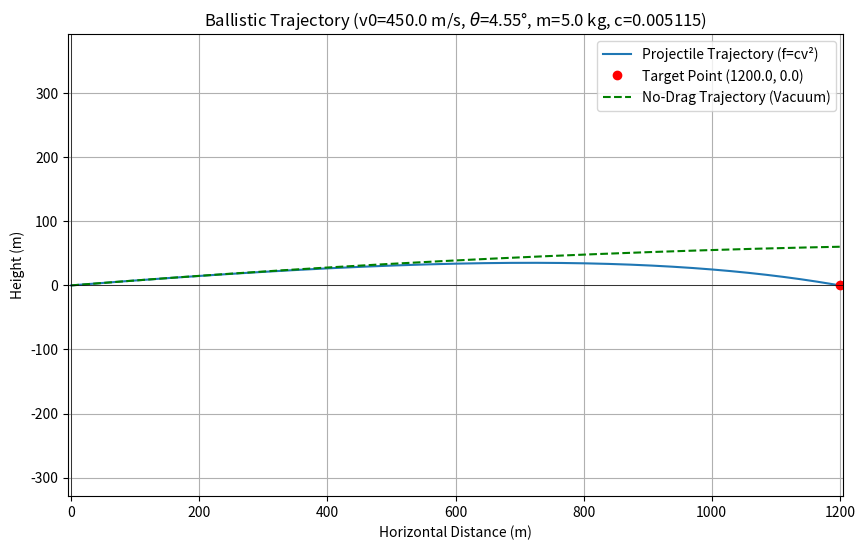
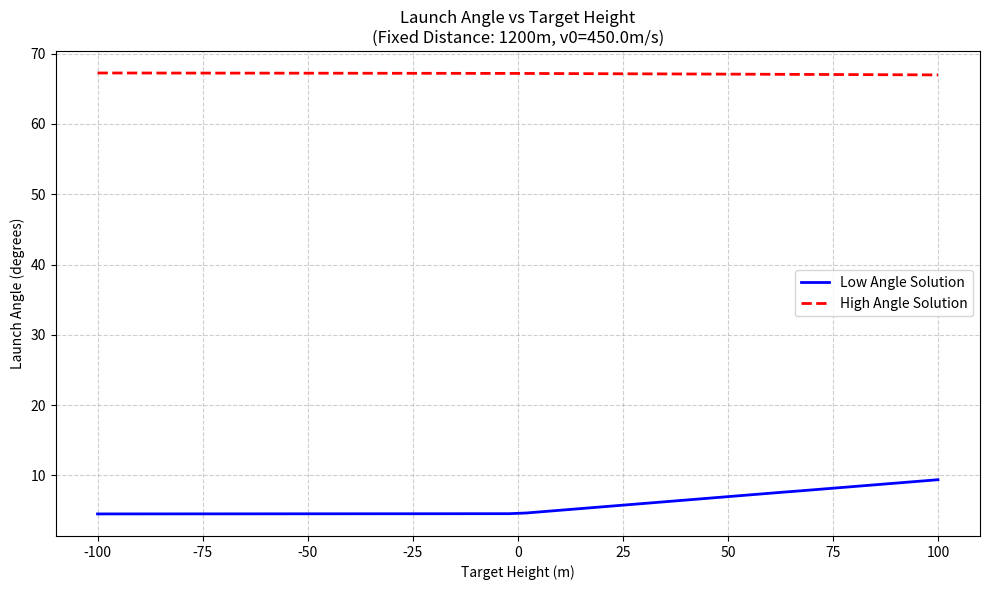
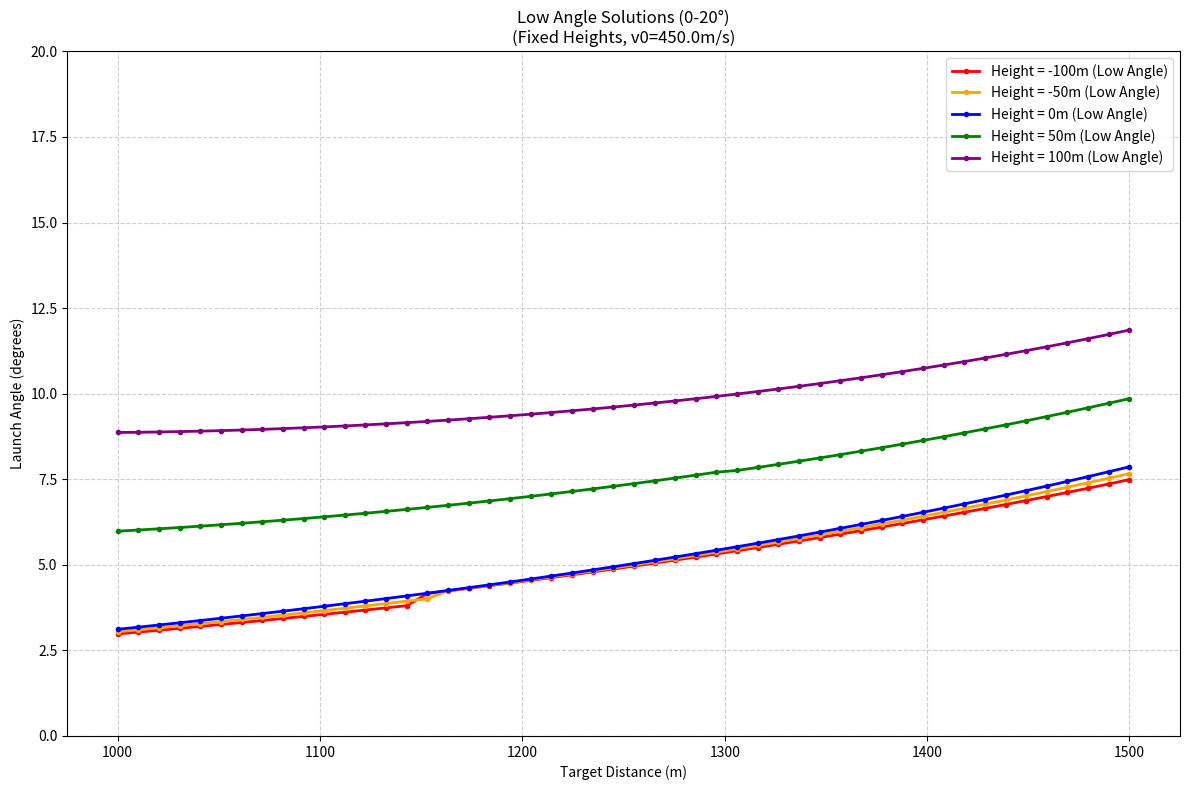
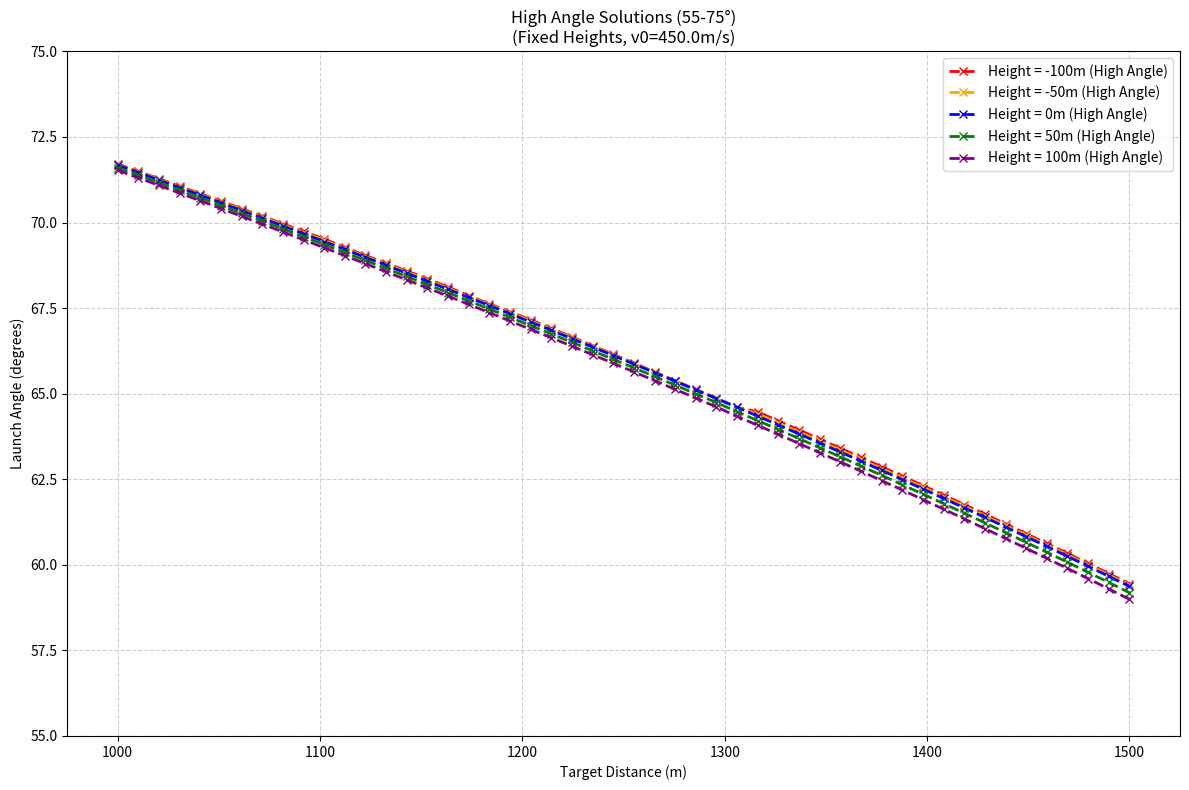

Write the Python code that produced these figures, in order. (Note: this script raises an exception after producing the figures.)
import numpy as np
from scipy.integrate import solve_ivp
from scipy.optimize import root_scalar
from scipy.interpolate import interp1d
import matplotlib.pyplot as plt
import pandas as pd
from tqdm import tqdm

# --- 1. Physical Model (Differential Equations) ---

def model(t, state, m, c, g):
    """
    Defines the system of differential equations for projectile motion (f=cv^2 model).
    'state' is a list [x, y, vx, vy]
    """
    x, y, vx, vy = state
    v = (vx**2 + vy**2)**0.5
    
    # Avoid division by zero if v=0
    if v < 1e-9:
        return [0, 0, 0, -g]
        
    ax = -(c / m) * v * vx
    ay = -g - (c / m) * v * vy
    return [vx, vy, ax, ay]

# --- 2. "Forward" Simulator (Given angle, calculate trajectory) ---

def get_y_at_x_target(theta_rad, v0, m, c, g, x_target):
    """
    Given a launch angle, simulate the trajectory and return the height y
    at horizontal distance x_target.
    """
    
    # 1. Set initial conditions
    if np.cos(theta_rad) < 1e-9: # Handle near-vertical launch
        return -1e9
        
    v0x = v0 * np.cos(theta_rad)
    v0y = v0 * np.sin(theta_rad)
    initial_state = [0, 0, v0x, v0y]
    
    # 2. Set simulation stop event (when y hits 0)
    def hit_ground(t, state, m, c, g):
        return state[1] # Track the y-coordinate
    
    hit_ground.terminal = True  # Stop simulation on this event
    hit_ground.direction = -1   # Trigger only when y is decreasing
    
    # 3. Estimate a safe maximum simulation time
    # ### MODIFICATION ###
    # Old method failed at high angles (v0x ~ 0)
    # t_max_guess = max(5.0, (x_target / v0x) * 2.5) 
    
    # New method: based on vertical flight time
    # This is a robust upper limit, independent of angle
    # (2 * v0 / g) is the vacuum flight time for 90-deg launch
    t_vacuum_max_flight = (2.0 * v0 / g) * 1.5 # 1.5x safety factor
    t_max_guess = max(30.0, t_vacuum_max_flight) # Ensure at least 30s
    # ### END MODIFICATION ###
    
    
    # 4. Run ODE solver
    sol = solve_ivp(
        model,
        [0, t_max_guess],
        initial_state,
        args=(m, c, g),
        events=hit_ground,
        dense_output=True # Allows interpolation
    )
    
    # 5. Extract trajectory
    x_trajectory = sol.y[0]
    y_trajectory = sol.y[1]
    
    if len(x_trajectory) < 2:
        return -1e9 # Simulation failed

    # 6. Check if x_target was reached before hitting ground
    if x_trajectory[-1] < x_target:
        # Hit ground before x_target (extrapolate)
        x1, y1 = x_trajectory[-2], x_trajectory[-2]
        x2, y2 = x_trajectory[-1], y_trajectory[-1]
        
        # Avoid division by zero (if points are too close)
        if (x2 - x1) < 1e-9:
            return y2
            
        slope = (y2 - y1) / (x2 - x1)
        y_at_x = y2 + slope * (x_target - x2)
        return y_at_x
        
    else:
        # Flew past x_target (interpolate)
        f_interp = interp1d(x_trajectory, y_trajectory, kind='cubic')
        y_at_x = f_interp(x_target)
        return float(y_at_x)

# --- 3. "Inverse" Solver (Root Finder) ---

def find_launch_angle(x_target, y_target, v0, m, c, g=9.81, plot_solution=False, verbose=True, search_bracket=None):
    """
    Find the launch angle theta that hits (x_target, y_target).
    """
    
    if verbose:
        print("--- Starting Solution Process ---")
        print(f"Target: X={x_target} m, Y={y_target} m")
        print(f"Parameters: v0={v0} m/s, m={m} kg, c={c:.6f}")
    
    def objective_func(theta_deg):
        theta_rad = np.radians(theta_deg)
        y_at_x = get_y_at_x_target(theta_rad, v0, m, c, g, x_target)
        
        # Check if a valid float was returned
        if not np.isfinite(y_at_x):
            # If simulation failed (e.g., returns inf or nan)
            # Force the solver away from this region
            if verbose:
                 print(f"  [Test] Angle: {theta_deg:.3f}°, FAILED (non-finite result)")
            # Return a large error to push the solver away, sign depends on target
            return 1e10 if y_target < 0 else -1e10 
            
        error = y_at_x - y_target
        
        if verbose:
            print(f"  [Test] Angle: {theta_deg:.3f}°, Impact height: {y_at_x:.2f} m, Error: {error:.2f} m")
        return error

    solution_angle = None
    
    if search_bracket is not None:
        try:
            sol = root_scalar(objective_func, bracket=search_bracket, method='brentq')
            if sol.converged:
                solution_angle = sol.root
        except ValueError:
            pass # No root found in this bracket
    else:
        try: # Try low-angle solution first
            bracket_low = [0.1, 45.0]
            sol = root_scalar(objective_func, bracket=bracket_low, method='brentq')
            if sol.converged:
                solution_angle = sol.root
                if verbose: print(f"\n✅ Found low-angle solution!")
        except ValueError:
            pass

        if solution_angle is None: # If low-angle fails, try high-angle
            try:
                bracket_high = [45.0, 89.9]
                sol = root_scalar(objective_func, bracket=bracket_high, method='brentq')
                if sol.converged:
                    solution_angle = sol.root
                    if verbose: print(f"\n✅ Found high-angle solution!")
            except ValueError:
                pass
            
    if solution_angle is not None:
        if verbose:
            print(f"--- Solution Successful ---")
            print(f"Required launch angle: {solution_angle:.4f} degrees")
        if plot_solution:
            plot_trajectory(solution_angle, v0, m, c, g, x_target, y_target)
        return solution_angle
    else:
        if verbose:
            print(f"--- Solution Failed ---")
            print("❌ Error: Could not find solution. Target may be beyond maximum range.")
        return None

# --- 4. Plotting Function ---
def plot_trajectory(theta_deg, v0, m, c, g, xt, yt):
    """
    Plot the final projectile trajectory.
    """
    print("... Generating trajectory plot ...")
    theta_rad = np.radians(theta_deg)
    v0x = v0 * np.cos(theta_rad)
    v0y = v0 * np.sin(theta_rad)
    initial_state = [0, 0, v0x, v0y]
    
    def hit_ground(t, state, *args): return state[1]
    hit_ground.terminal = True
    hit_ground.direction = -1
    
    if v0x < 1e-9:
        t_max = (2.0 * v0 / g) * 1.5 # Use new robust estimate
    else:
        t_max = max((xt / v0x) * 2 + 5, (2.0 * v0 / g) * 1.5) # Use the safer of the two
    
    sol = solve_ivp(
        model, [0, t_max], initial_state, args=(m, c, g),
        events=hit_ground, dense_output=True
    )
    
    t_plot = np.linspace(0, sol.t[-1], 200)
    state_plot = sol.sol(t_plot)
    
    x_plot = state_plot[0]
    y_plot = state_plot[1]
    
    plt.figure(figsize=(10, 6))
    plt.plot(x_plot, y_plot, label='Projectile Trajectory (f=cv²)')
    plt.plot(xt, yt, 'ro', label=f'Target Point ({xt}, {yt})')
    
    # Only plot no-drag trajectory if v0y > 0
    if v0y > 0:
        t_no_drag = np.linspace(0, 2 * v0y / g, 200)
        x_no_drag = v0x * t_no_drag
        y_no_drag = v0y * t_no_drag - 0.5 * g * t_no_drag**2
        plt.plot(x_no_drag, y_no_drag, 'g--', label='No-Drag Trajectory (Vacuum)')
    
    plt.xlabel('Horizontal Distance (m)')
    plt.ylabel('Height (m)')
    plt.title(f'Ballistic Trajectory (v0={v0} m/s, $\\theta$={theta_deg:.2f}°, m={m} kg, c={c:.6f})')
    plt.legend()
    plt.grid(True)
    plt.axhline(0, color='black', linewidth=0.5)
    plt.axvline(0, color='black', linewidth=0.5)
    
    # Adjust plot limits
    plt.axis('equal') 
    plt.ylim(bottom=min(0, np.min(y_plot), yt) - 5)
    # Ensure X-axis includes the target
    plt.xlim(left=min(0, xt) - 5, right=max(np.max(x_plot), xt) + 5)
    plt.show()

# --- 5. Parameter Analysis Plugin ---
def analyze_trajectory_parameters(x_target_fixed=1200, distance_range=(1000, 1500), 
                                  height_range=(-100, 100), v0=450, m=5, g=9.81):
    """
    Analyze how launch angle varies with different target parameters.
    This version shows both low and high angle solutions when available.
    """
    
    # Parameters
    C_D = 0.92
    rho = 1.17 
    A = np.pi * (0.11 / 2)**2
    c_drag = 0.5 * C_D * rho * A
    
    print("=== Trajectory Parameter Analysis ===")
    print(f"Fixed parameters: v0={v0} m/s, m={m} kg, c={c_drag:.6f}")
    
    bracket_low_angle = [0.1, 45.0]
    bracket_high_angle = [45.0, 89.9]

    # Part 1: Fixed distance (1200m), varying height
    print(f"\n--- Part 1: Fixed Distance ({x_target_fixed}m), Varying Height ---")
    heights = np.linspace(height_range[0], height_range[1], 50)
    
    results_low_angle = []
    results_high_angle = []
    
    for height in tqdm(heights, desc="Analyzing Heights (Plot 1)"):
        angle_low = find_launch_angle(
            x_target_fixed, height, v0, m, c_drag, g, 
            plot_solution=False, verbose=False, 
            search_bracket=bracket_low_angle
        )
        results_low_angle.append((height, angle_low))

        angle_high = find_launch_angle(
            x_target_fixed, height, v0, m, c_drag, g, 
            plot_solution=False, verbose=False, 
            search_bracket=bracket_high_angle
        )
        results_high_angle.append((height, angle_high))
            
    df_low = pd.DataFrame(results_low_angle, columns=['Height (m)', 'Launch Angle (deg)'])
    df_high = pd.DataFrame(results_high_angle, columns=['Height (m)', 'Launch Angle (deg)'])
    
    # Plot 1: Launch angle vs height at fixed distance
    plt.figure(figsize=(10, 6))
    
    # Filter DataFrame to remove NaNs before plotting
    valid_data_low = df_low.dropna(subset=['Launch Angle (deg)'])
    valid_data_high = df_high.dropna(subset=['Launch Angle (deg)'])

    plt.plot(valid_data_low['Height (m)'], valid_data_low['Launch Angle (deg)'], 
             'b-', linewidth=2, label='Low Angle Solution')
    plt.plot(valid_data_high['Height (m)'], valid_data_high['Launch Angle (deg)'], 
             'r--', linewidth=2, label='High Angle Solution')
    
    plt.xlabel('Target Height (m)')
    plt.ylabel('Launch Angle (degrees)')
    plt.title(f'Launch Angle vs Target Height\n(Fixed Distance: {x_target_fixed}m, v0={v0}m/s)')
    plt.grid(True, linestyle='--', alpha=0.6)
    plt.legend()
    plt.tight_layout()
    plt.show()
    
    # Part 2: Fixed heights, varying distance
    print("\n--- Part 2: Fixed Heights, Varying Distance ---")
    distances = np.linspace(distance_range[0], distance_range[1], 50)
    fixed_heights = [-100, -50, 0, 50, 100]
    colors = ['red', 'orange', 'blue', 'green', 'purple']
    
    # Create separate data structures for low and high angle solutions
    all_low_angle_data = {}
    all_high_angle_data = {}
    
    for i, height in enumerate(fixed_heights):
        results_low_angle_dist = []
        results_high_angle_dist = []
        
        print(f"\nAnalyzing height = {height}m")
        
        for distance in tqdm(distances, desc=f"  Distances at y={height}m", leave=False):
            angle_low = find_launch_angle(
                distance, height, v0, m, c_drag, g, 
                plot_solution=False, verbose=False,
                search_bracket=bracket_low_angle
            )
            results_low_angle_dist.append((distance, angle_low))

            angle_high = find_launch_angle(
                distance, height, v0, m, c_drag, g, 
                plot_solution=False, verbose=False,
                search_bracket=bracket_high_angle
            )
            results_high_angle_dist.append((distance, angle_high))
        
        df_low_dist = pd.DataFrame(results_low_angle_dist, columns=['Distance (m)', 'Launch Angle (deg)'])
        df_high_dist = pd.DataFrame(results_high_angle_dist, columns=['Distance (m)', 'Launch Angle (deg)'])
        
        all_low_angle_data[height] = df_low_dist
        all_high_angle_data[height] = df_high_dist
    
    # Plot 2a: Low Angle Solutions (0-20 degrees)
    plt.figure(figsize=(12, 8))
    
    for i, height in enumerate(fixed_heights):
        df_low_dist = all_low_angle_data[height]
        # Filter NaNs for plotting
        valid_data_low_dist = df_low_dist.dropna(subset=['Launch Angle (deg)'])
        
        # Only plot points within the low angle range (0-20 degrees)
        low_angle_mask = valid_data_low_dist['Launch Angle (deg)'] <= 20
        valid_low_angles = valid_data_low_dist[low_angle_mask]
        
        plt.plot(valid_low_angles['Distance (m)'], valid_low_angles['Launch Angle (deg)'], 
                 color=colors[i], marker='.', markersize=6, linestyle='-', 
                 linewidth=2, label=f'Height = {height}m (Low Angle)')
    
    plt.xlabel('Target Distance (m)')
    plt.ylabel('Launch Angle (degrees)')
    plt.title(f'Low Angle Solutions (0-20°)\n(Fixed Heights, v0={v0}m/s)')
    plt.legend()
    plt.grid(True, linestyle='--', alpha=0.6)
    plt.ylim(0, 20)  # Set y-axis limits for low angles
    plt.tight_layout()
    plt.show()
    
    # Plot 2b: High Angle Solutions (55-75 degrees)
    plt.figure(figsize=(12, 8))
    
    for i, height in enumerate(fixed_heights):
        df_high_dist = all_high_angle_data[height]
        # Filter NaNs for plotting
        valid_data_high_dist = df_high_dist.dropna(subset=['Launch Angle (deg)'])
        
        # Only plot points within the high angle range (55-75 degrees)
        high_angle_mask = (valid_data_high_dist['Launch Angle (deg)'] >= 55) & \
                         (valid_data_high_dist['Launch Angle (deg)'] <= 75)
        valid_high_angles = valid_data_high_dist[high_angle_mask]
        
        plt.plot(valid_high_angles['Distance (m)'], valid_high_angles['Launch Angle (deg)'], 
                 color=colors[i], marker='x', markersize=6, linestyle='--', 
                 linewidth=2, label=f'Height = {height}m (High Angle)')
    
    plt.xlabel('Target Distance (m)')
    plt.ylabel('Launch Angle (degrees)')
    plt.title(f'High Angle Solutions (55-75°)\n(Fixed Heights, v0={v0}m/s)')
    plt.legend()
    plt.grid(True, linestyle='--', alpha=0.6)
    plt.ylim(55, 75)  # Set y-axis limits for high angles
    plt.tight_layout()
    plt.show()
    
    # Print summary tables
    print("\n=== Summary Table ===")
    print(f"Angle vs Height @ {x_target_fixed}m (Low Angle):")
    print(df_low.to_string(index=False, float_format="%.2f"))
    print(f"\nAngle vs Height @ {x_target_fixed}m (High Angle):")
    print(df_high.to_string(index=False, float_format="%.2f"))
    
    return df_low, df_high, all_low_angle_data, all_high_angle_data
# --- 6. Main Program ---
if __name__ == "__main__":
    
    # --- Main parameters ---
    m_projectile = 5.0
    v_launch     = 450.0
    
    # --- Single target test ---
    target_x   = 1200.0
    target_y   = 0.0
    
    # --- Drag Constant Calculation ---
    C_D = 0.92
    rho = 1.17
    projectile_diameter = 0.11 
    A = np.pi * (projectile_diameter / 2)**2
    c_drag = 0.5 * C_D * rho * A
    
    # ----------------------------------
    
    print("="*60)
    print("SINGLE TARGET ANALYSIS")
    print("="*60)
    angle = find_launch_angle(
        target_x,
        target_y,
        v_launch,
        m_projectile,
        c_drag,
        plot_solution=True,
        verbose=True
    )
    
    print("\n" + "="*60)
    print("BATCH PARAMETER ANALYSIS")
    print("="*60)
    
    df_low_height, df_high_height, all_distance_data = analyze_trajectory_parameters(
        x_target_fixed=1200,
        distance_range=(1000, 1500),
        height_range=(-100, 100),
        v0=v_launch,
        m=m_projectile
    )
